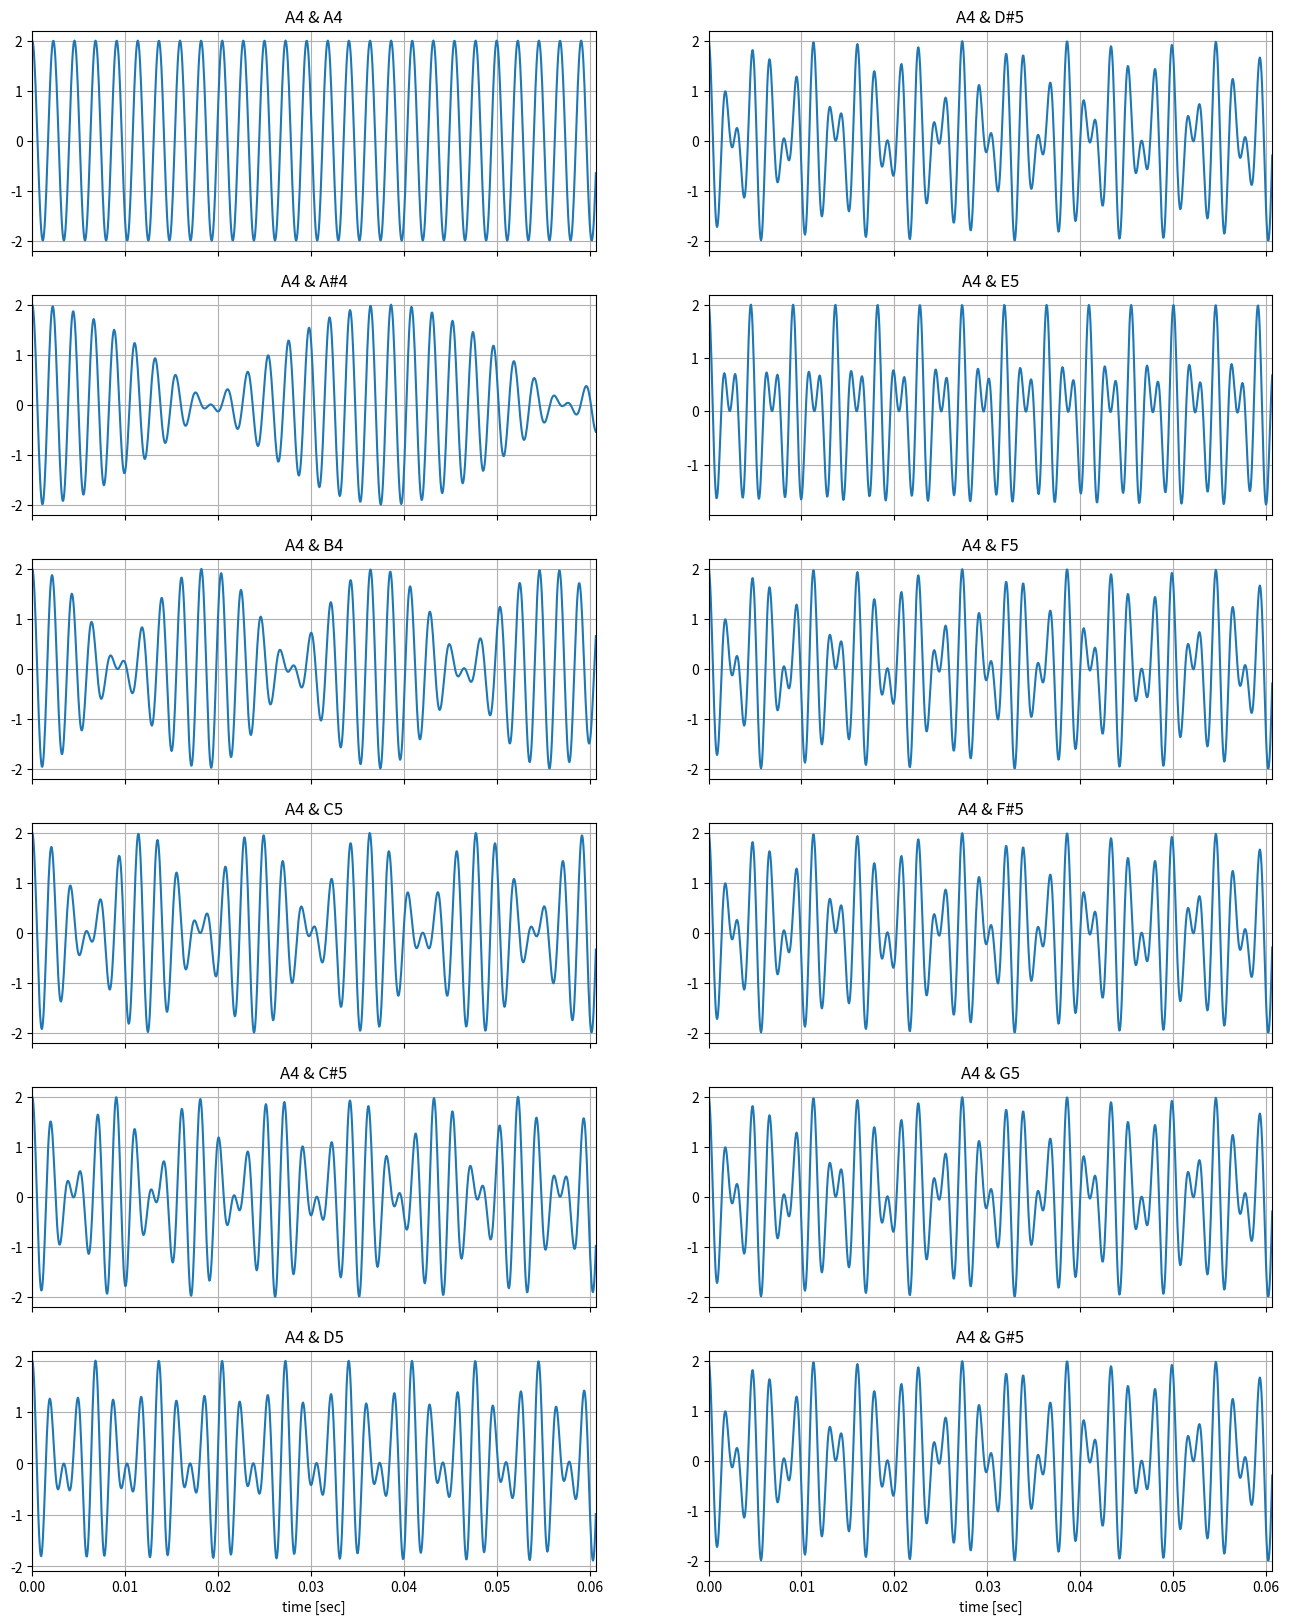

Write Python code to recreate this figure. (Note: this script raises an exception after producing the figure.)
import numpy as np
import matplotlib.pyplot as plt


note_dict = {
"A4": 440.,
"A#4": 466.16,
"B4": 493.88,
"C5": 523.25,
"C#5": 554.37,
"D5": 587.33,
"D#5": 622.25,
"E5": 659.25,
"F5": 622.25,
"F#5": 622.25,
"G5": 622.25,
"G#5": 622.25,
}



def wave(omega, t, Amplitude=1):
    return Amplitude*np.cos(omega*t)

def frequency_to_omega(f):
    return 2*np.pi*f

def interval_superpos(omega, omega2, t, Amplitude=1, Amplitude2=1):
    return Amplitude*np.cos(omega*t) + Amplitude2*np.cos(omega2*t)

def chord_superpos(omega, omega2, omega3, t, Amplitude=1, Amplitude2=1, Amplitude3=1):
    return Amplitude*np.cos(omega*t) + Amplitude2*np.cos(omega2*t) + Amplitude3*np.cos(omega3*t)

def single_tone(note, t):
    '''Note = "A"   '''
    return wave(frequency_to_omega(note_dict[note]), t, Amplitude=1)

def interval(note1, note2, t):
    return interval_superpos(frequency_to_omega(note_dict[note1]), frequency_to_omega(note_dict[note2]), t)

def chord(note1, note2, note3, t):
    return chord_superpos(frequency_to_omega(note_dict[note1]), frequency_to_omega(note_dict[note2]), frequency_to_omega(note_dict[note3]) ,t)

def main():

    T_period = 1/note_dict["E5"]
    t = np.linspace(0,T_period*40,1000)

    nrows = 6
    ncols = 2
    f, ax = plt.subplots(nrows=nrows, ncols=ncols, sharey=False, sharex=True, figsize=(16,20))
    print(ax.shape)

    counter = 0
    keys = list(note_dict.keys())
    for y in range(ncols):
        for x in range(nrows):
            print(x,y)
            tone = keys[counter]
            ax[x][y].plot(t, interval("A4", tone, t))
            ax[x][y].set_title('A4 & %s' % tone)
            ax[x][y].grid()

            counter += 1


    '''
    ax[0][0].plot(t, single_tone("A4", t))
    ax[0][0].set_title('A4')
    ax[0][0].grid()

    ax[1][0].plot(t, interval("A4", "Asharp4", t))
    ax[1][0].set_title('A4 & A#4')
    ax[1][0].grid()

    ax[2][0].plot(t, interval("A4", "B4", t))
    ax[2][0].set_title('A4 & B4')
    ax[2][0].grid()

    ax[0][1].plot(t, interval("A4", "C5", t))
    ax[0][1].set_title('A4 & C5')
    ax[0][1].grid()

    ax[1][1].plot(t, interval("A4", "Csharp5", t))
    ax[1][1].set_title('A4 & C#5')
    ax[1][1].grid()

    ax[2][1].plot(t, interval("A4", "D5", t))
    ax[2][1].set_title('A4 & D5')
    ax[2][1].grid()
    '''

    plt.xlim(min(t), max(t))
    ax[5][0].set_xlabel('time [sec]')
    ax[5][1].set_xlabel('time [sec]')

    #plt.figure()
    #plt.figure()
    #plt.figure()
    #plt.figure()
    #plt.plot(t, interval("Csharp5", "D5", t))
    #plt.figure()
    #plt.plot(t, chord("A4", "E5", "Csharp5", t))
    #plt.figure()
    #plt.plot(t, chord("Csharp4", "E5", "A4", t))
    f.savefig("/Users/<user>/Desktop/Harmonics/fig.pdf")
main()
#plt.show()
